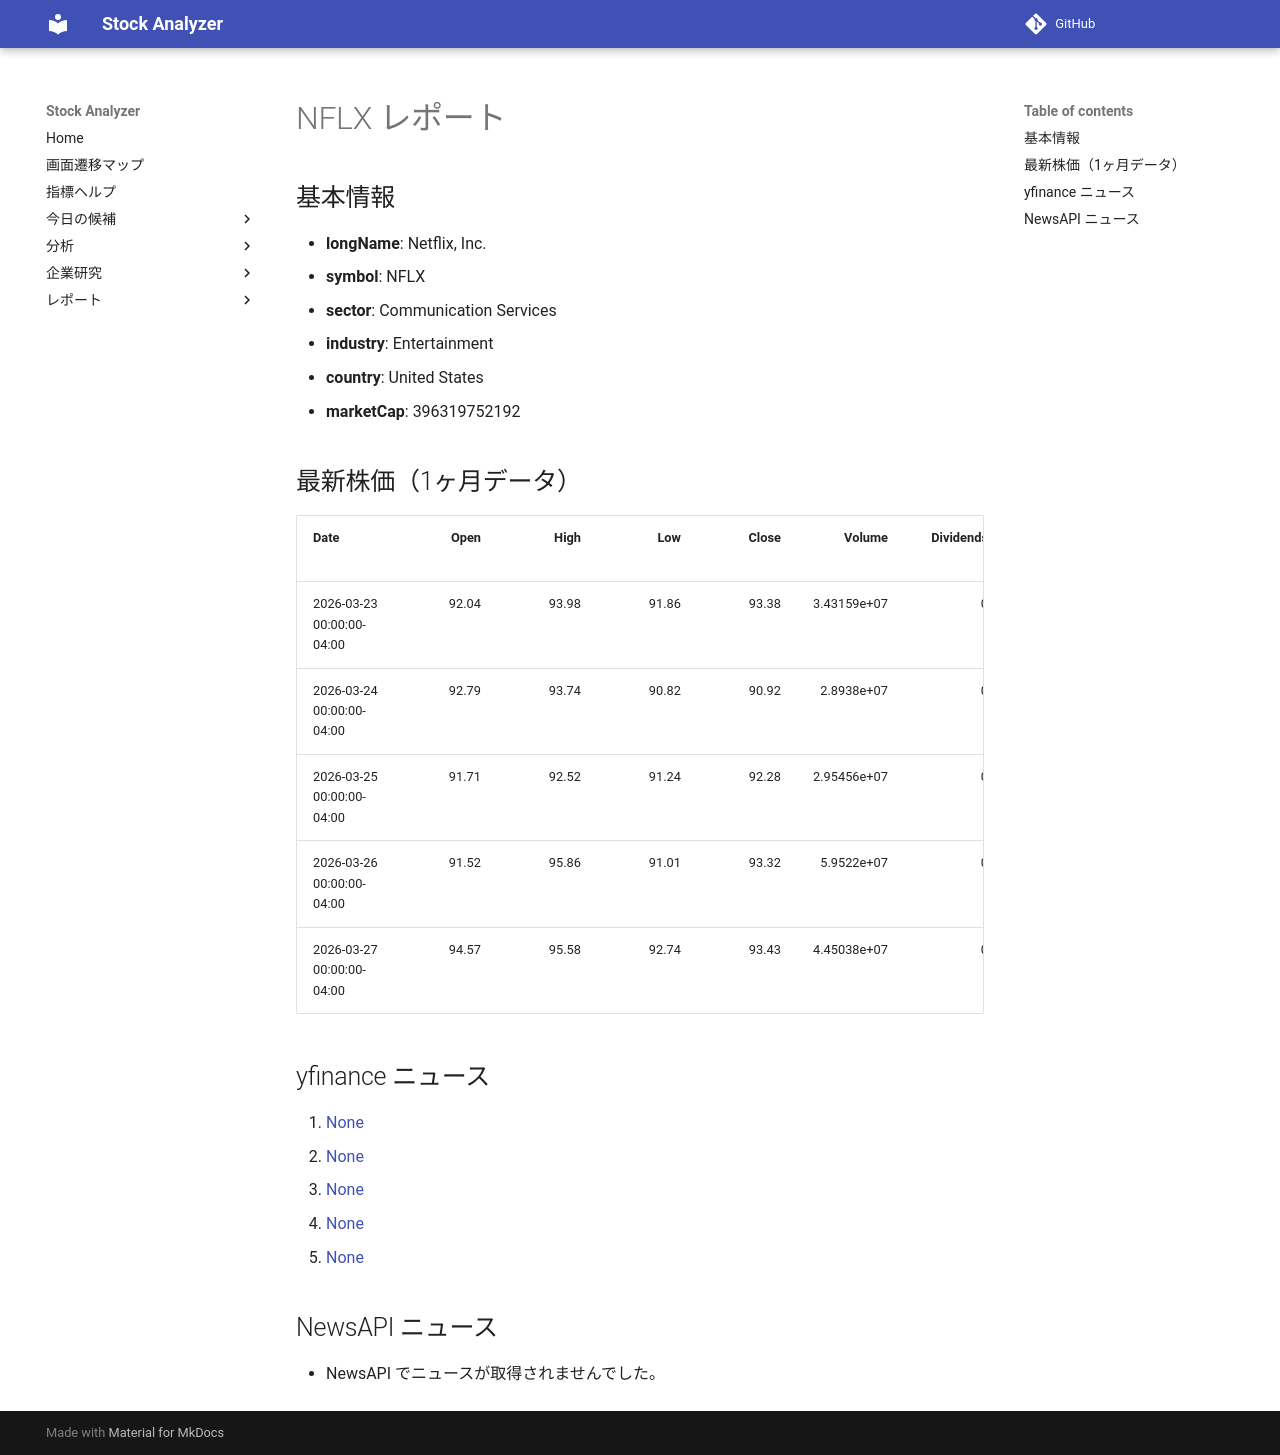

repository: Yumi-note/Making-APP · page: stocks/2026-03-28/141826/NFLX/index.html · generator: mkdocs

# NFLX レポート

## 基本情報

- **longName**: Netflix, Inc.
- **symbol**: NFLX
- **sector**: Communication Services
- **industry**: Entertainment
- **country**: United States
- **marketCap**: 396319752192

## 最新株価（1ヶ月データ）

| Date                      |   Open |   High |   Low |   Close |      Volume |   Dividends |   Stock Splits |
|:--------------------------|-------:|-------:|------:|--------:|------------:|------------:|---------------:|
| 2026-03-23 00:00:00-04:00 |  92.04 |  93.98 | 91.86 |   93.38 | 3.43159e+07 |           0 |              0 |
| 2026-03-24 00:00:00-04:00 |  92.79 |  93.74 | 90.82 |   90.92 | 2.8938e+07  |           0 |              0 |
| 2026-03-25 00:00:00-04:00 |  91.71 |  92.52 | 91.24 |   92.28 | 2.95456e+07 |           0 |              0 |
| 2026-03-26 00:00:00-04:00 |  91.52 |  95.86 | 91.01 |   93.32 | 5.9522e+07  |           0 |              0 |
| 2026-03-27 00:00:00-04:00 |  94.57 |  95.58 | 92.74 |   93.43 | 4.45038e+07 |           0 |              0 |

## yfinance ニュース

1. [None](None)
2. [None](None)
3. [None](None)
4. [None](None)
5. [None](None)

## NewsAPI ニュース

- NewsAPI でニュースが取得されませんでした。
